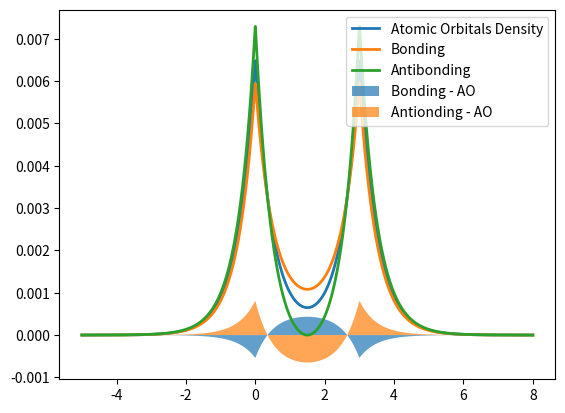

Reproduce this figure in Python.
# -*- coding: utf-8 -*-
"""
Created on Mon Dec 05 11:06:58 2016

@author: matthewrowley1
"""

import numpy as np
from matplotlib import pyplot as plt

xvals = np.linspace(-5,8,1000)

def A(x):
    return np.exp(-np.abs(x))
    
    
def B(x):
    return np.exp(-np.abs(x-3))

AO = A(xvals)**2 + B(xvals)**2
AO = AO / np.sum(AO)

bonding = (A(xvals)+B(xvals))**2 / np.sum((A(xvals)+B(xvals))**2)

antibonding = (A(xvals)-B(xvals))**2 / np.sum((A(xvals)-B(xvals))**2)
plt.figure()
plt.plot(xvals, AO, label ='Atomic Orbitals Density', linewidth=2)
plt.plot(xvals, bonding, label ='Bonding', linewidth=2)
plt.plot(xvals, antibonding, label = 'Antibonding', linewidth=2)
plt.fill(xvals, bonding - AO, label = 'Bonding - AO', linewidth = 2, alpha=0.7)
plt.fill(xvals, antibonding - AO, label = 'Antionding - AO', linewidth = 2, alpha=0.7)
plt.legend()
plt.show()